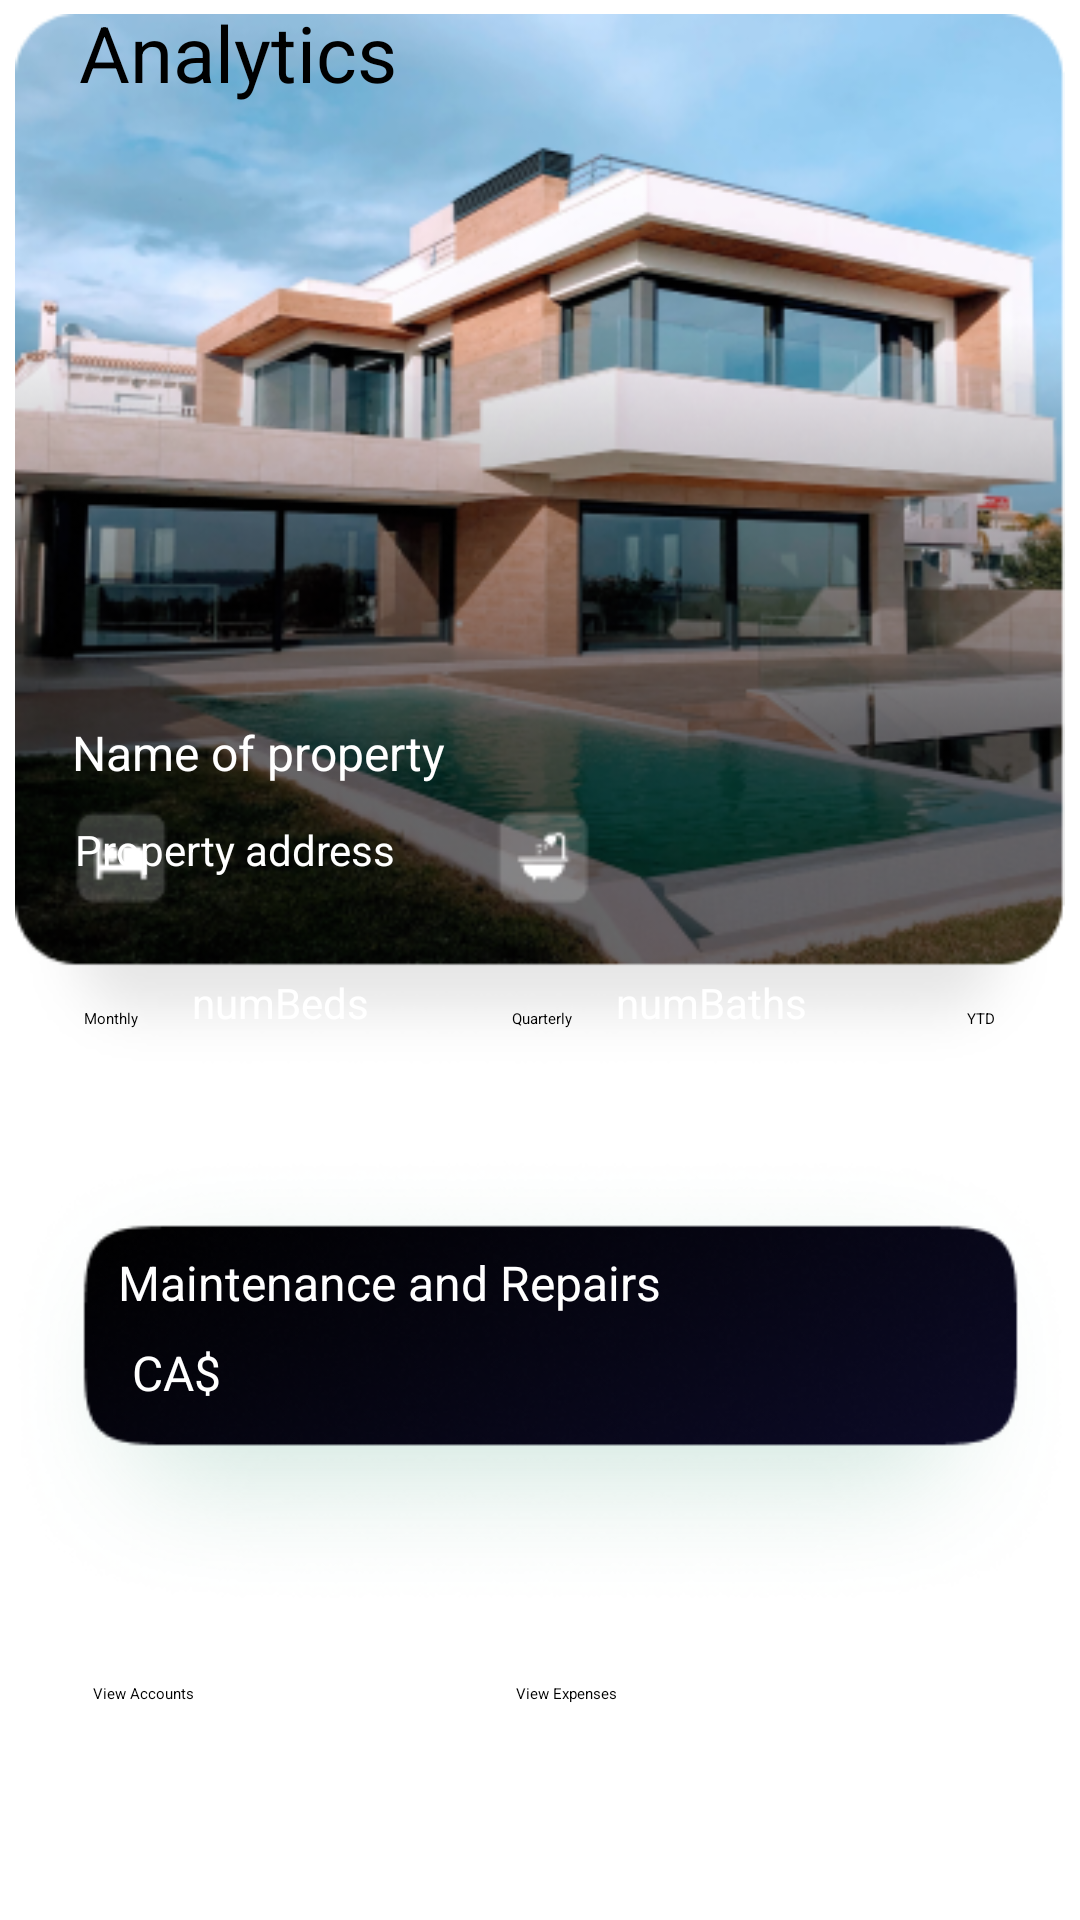

Produce the Android XML layout that renders to this screen, including the resource entries it uses.
<!-- AndroidManifest.xml: application theme Theme.RentalManagementForLandlords -->
<!-- res/layout/task_4_analytics.xml -->
<?xml version="1.0" encoding="utf-8"?>
<androidx.constraintlayout.widget.ConstraintLayout xmlns:android="http://schemas.android.com/apk/res/android"
    xmlns:app="http://schemas.android.com/apk/res-auto"
    xmlns:tools="http://schemas.android.com/tools"
    android:layout_width="match_parent"
    android:layout_height="match_parent"
    tools:context=".ui.majorTask4.task4Analytics"
    tools:layout_editor_absoluteX="0dp"
    tools:layout_editor_absoluteY="-22dp">

    <TextView
        android:id="@+id/repairsValue3"
        android:layout_width="wrap_content"
        android:layout_height="wrap_content"
        android:text="CA$"
        android:textColor="#FFFFFF"
        android:textSize="16sp"
        app:layout_constraintBottom_toBottomOf="@+id/imageView5"
        app:layout_constraintEnd_toEndOf="@+id/imageView5"
        app:layout_constraintHorizontal_bias="0.133"
        app:layout_constraintStart_toStartOf="parent"
        app:layout_constraintTop_toTopOf="@+id/imageView5"
        app:layout_constraintVertical_bias="0.487" />

    <TextView
        android:id="@+id/repairsPcChange2"
        android:layout_width="wrap_content"
        android:layout_height="wrap_content"
        android:text="%"
        android:textColor="#FFFFFF"
        android:textSize="16sp"
        app:layout_constraintBottom_toBottomOf="@+id/imageView5"
        app:layout_constraintEnd_toEndOf="@+id/imageView5"
        app:layout_constraintHorizontal_bias="0.834"
        app:layout_constraintStart_toStartOf="@+id/imageView5"
        app:layout_constraintTop_toTopOf="@+id/imageView5"
        app:layout_constraintVertical_bias="0.391" />

    <ImageView
        android:id="@+id/imageView6"
        android:layout_width="350dp"
        android:layout_height="wrap_content"
        android:src="@drawable/property"
        app:layout_constraintEnd_toEndOf="parent"
        app:layout_constraintHorizontal_bias="0.508"
        app:layout_constraintStart_toStartOf="parent"
        tools:layout_editor_absoluteY="47dp" />

    <ImageView
        android:id="@+id/imageView5"
        android:layout_width="wrap_content"
        android:layout_height="wrap_content"
        android:layout_marginBottom="4dp"
        android:src="@drawable/gradient_backing"
        app:layout_constraintBottom_toBottomOf="parent"
        app:layout_constraintEnd_toEndOf="parent"
        app:layout_constraintHorizontal_bias="0.0"
        app:layout_constraintStart_toStartOf="parent"
        app:layout_constraintTop_toTopOf="@+id/quarterly_button"
        app:layout_constraintVertical_bias="0.284" />

    <TextView
        android:id="@+id/textView8"
        android:layout_width="wrap_content"
        android:layout_height="wrap_content"
        android:text="Analytics"
        android:textColor="#000000"
        android:textSize="26sp"
        app:layout_constraintEnd_toEndOf="parent"
        app:layout_constraintHorizontal_bias="0.104"
        app:layout_constraintStart_toStartOf="parent"
        app:layout_constraintTop_toTopOf="parent" />

    <Button
        android:id="@+id/quarterly_button"
        android:layout_width="wrap_content"
        android:layout_height="wrap_content"
        android:layout_marginTop="336dp"
        android:text="Quarterly"
        app:layout_constraintEnd_toStartOf="@+id/ytd_button"
        app:layout_constraintHorizontal_bias="0.487"
        app:layout_constraintStart_toEndOf="@+id/monthly_button"
        app:layout_constraintTop_toTopOf="@+id/imageView6" />

    <Button
        android:id="@+id/ytd_button"
        android:layout_width="wrap_content"
        android:layout_height="wrap_content"
        android:layout_marginTop="336dp"
        android:layout_marginEnd="28dp"
        android:text="YTD"
        app:layout_constraintEnd_toEndOf="parent"
        app:layout_constraintTop_toTopOf="@+id/imageView6" />

    <Button
        android:id="@+id/monthly_button"
        android:layout_width="wrap_content"
        android:layout_height="wrap_content"
        android:layout_marginStart="28dp"
        android:layout_marginTop="336dp"
        android:text="Monthly"
        app:layout_constraintStart_toStartOf="parent"
        app:layout_constraintTop_toTopOf="@+id/imageView6" />

    <TextView
        android:id="@+id/textView9"
        android:layout_width="wrap_content"
        android:layout_height="wrap_content"
        android:text="Maintenance and Repairs"
        android:textColor="#FFFFFF"
        android:textSize="16sp"
        app:layout_constraintBottom_toBottomOf="@+id/imageView5"
        app:layout_constraintEnd_toEndOf="parent"
        app:layout_constraintHorizontal_bias="0.22"
        app:layout_constraintStart_toStartOf="parent"
        app:layout_constraintTop_toTopOf="@+id/imageView5"
        app:layout_constraintVertical_bias="0.294" />

    <TextView
        android:id="@+id/repairsValue"
        android:layout_width="wrap_content"
        android:layout_height="wrap_content"
        android:text="CA$"
        android:textColor="#FFFFFF"
        android:textSize="16sp"
        app:layout_constraintBottom_toBottomOf="@+id/imageView5"
        app:layout_constraintEnd_toEndOf="@+id/imageView5"
        app:layout_constraintHorizontal_bias="0.133"
        app:layout_constraintStart_toStartOf="parent"
        app:layout_constraintTop_toTopOf="@+id/imageView5"
        app:layout_constraintVertical_bias="0.487" />

    <Button
        android:id="@+id/accountsButton2"
        android:layout_width="160dp"
        android:layout_height="wrap_content"
        android:layout_marginBottom="72dp"
        android:text="View Accounts"
        app:layout_constraintBottom_toBottomOf="parent"
        app:layout_constraintEnd_toEndOf="parent"
        app:layout_constraintHorizontal_bias="0.155"
        app:layout_constraintStart_toStartOf="parent" />

    <Button
        android:id="@+id/expensesButton"
        android:layout_width="160dp"
        android:layout_height="wrap_content"
        android:layout_marginBottom="72dp"
        android:text="View Expenses"
        app:layout_constraintBottom_toBottomOf="parent"
        app:layout_constraintEnd_toEndOf="parent"
        app:layout_constraintHorizontal_bias="0.86"
        app:layout_constraintStart_toStartOf="parent" />

    <TextView
        android:id="@+id/propertyAddress"
        android:layout_width="wrap_content"
        android:layout_height="wrap_content"
        android:layout_marginTop="12dp"
        android:text="Property address"
        android:textColor="#FFFFFF"
        android:textSize="14sp"
        app:layout_constraintEnd_toEndOf="@+id/imageView6"
        app:layout_constraintHorizontal_bias="0.082"
        app:layout_constraintStart_toStartOf="@+id/imageView6"
        app:layout_constraintTop_toBottomOf="@+id/nameOfPropertyTitle" />

    <TextView
        android:id="@+id/nameOfPropertyTitle"
        android:layout_width="wrap_content"
        android:layout_height="wrap_content"
        android:layout_marginTop="240dp"
        android:text="Name of property"
        android:textColor="#FFFFFF"
        android:textSize="16sp"
        app:layout_constraintEnd_toEndOf="@+id/imageView6"
        app:layout_constraintHorizontal_bias="0.084"
        app:layout_constraintStart_toStartOf="@+id/imageView6"
        app:layout_constraintTop_toTopOf="parent" />

    <TextView
        android:id="@+id/numBeds"
        android:layout_width="wrap_content"
        android:layout_height="wrap_content"
        android:layout_marginTop="32dp"
        android:text="numBeds"
        android:textColor="#FFFFFF"
        android:textSize="14sp"
        app:layout_constraintEnd_toEndOf="parent"
        app:layout_constraintHorizontal_bias="0.199"
        app:layout_constraintStart_toStartOf="@+id/imageView6"
        app:layout_constraintTop_toBottomOf="@+id/propertyAddress" />

    <TextView
        android:id="@+id/numBaths"
        android:layout_width="wrap_content"
        android:layout_height="wrap_content"
        android:layout_marginTop="32dp"
        android:text="numBaths"
        android:textColor="#FFFFFF"
        android:textSize="14sp"
        app:layout_constraintEnd_toEndOf="@+id/imageView6"
        app:layout_constraintHorizontal_bias="0.7"
        app:layout_constraintStart_toStartOf="@+id/imageView6"
        app:layout_constraintTop_toBottomOf="@+id/propertyAddress" />
</androidx.constraintlayout.widget.ConstraintLayout>
<!-- resources referenced by this layout -->
<resources>
  <!-- drawable gradient_backing: png bitmap (drawable, 43657 bytes) -->
  <!-- drawable property: png bitmap (drawable, 182299 bytes) -->
</resources>
